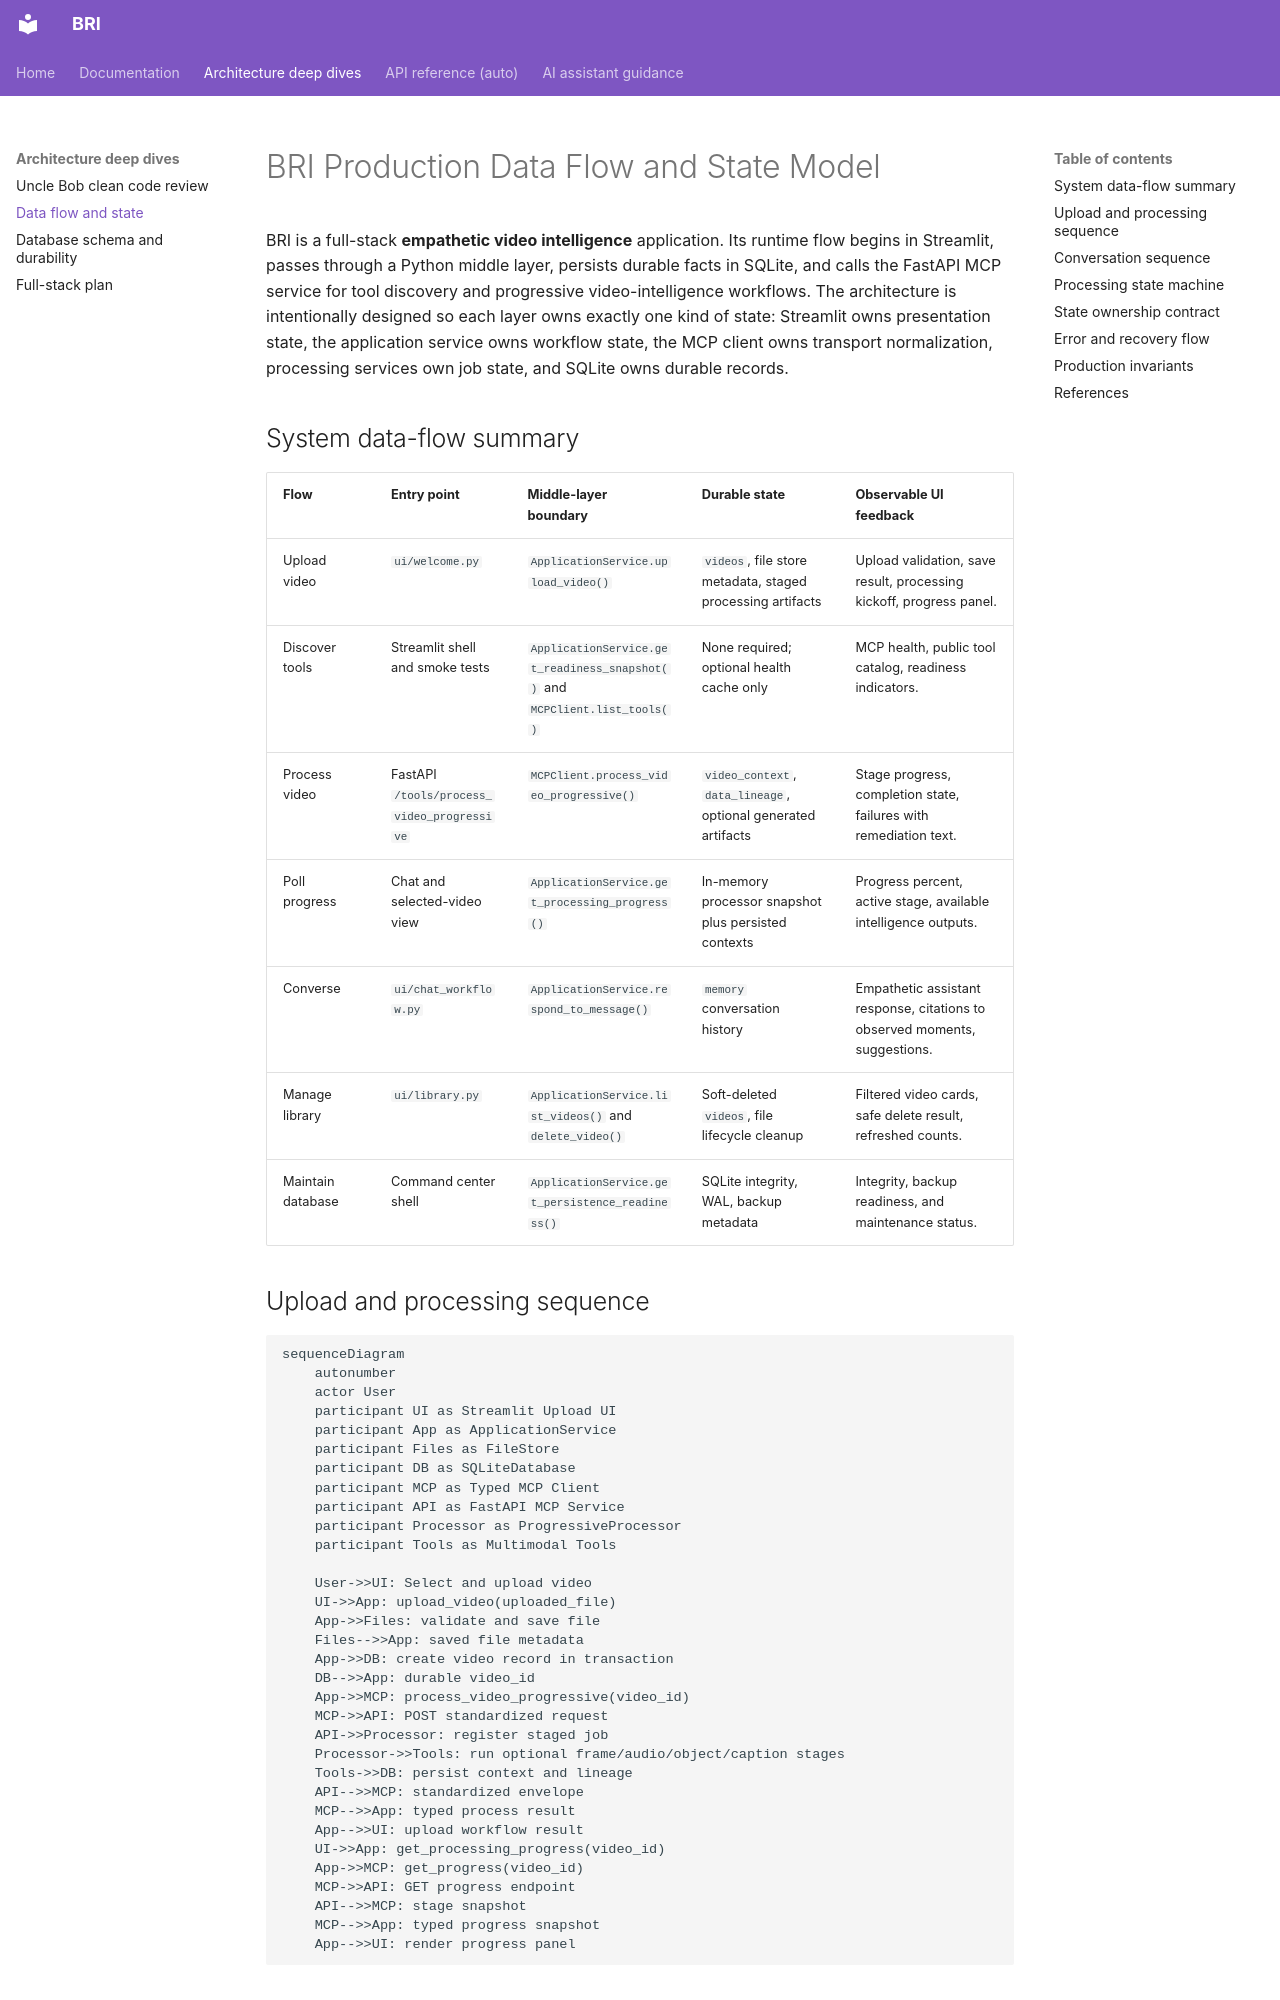

repository: Alexi5000/Bri · page: architecture/DATA_FLOW_AND_STATE/index.html · generator: mkdocs

# BRI Production Data Flow and State Model

BRI is a full-stack **empathetic video intelligence** application. Its runtime flow begins in Streamlit, passes through
a Python middle layer, persists durable facts in SQLite, and calls the FastAPI MCP service for tool discovery and
progressive video-intelligence workflows. The architecture is intentionally designed so each layer owns exactly one kind
of state: Streamlit owns presentation state, the application service owns workflow state, the MCP client owns transport
normalization, processing services own job state, and SQLite owns durable records.

## System data-flow summary

| Flow              | Entry point                                | Middle-layer boundary                                                      | Durable state                                                 | Observable UI feedback                                                     |
| ----------------- | ------------------------------------------ | -------------------------------------------------------------------------- | ------------------------------------------------------------- | -------------------------------------------------------------------------- |
| Upload video      | `ui/welcome.py`                            | `ApplicationService.upload_video()`                                        | `videos`, file store metadata, staged processing artifacts    | Upload validation, save result, processing kickoff, progress panel.        |
| Discover tools    | Streamlit shell and smoke tests            | `ApplicationService.get_readiness_snapshot()` and `MCPClient.list_tools()` | None required; optional health cache only                     | MCP health, public tool catalog, readiness indicators.                     |
| Process video     | FastAPI `/tools/process_video_progressive` | `MCPClient.process_video_progressive()`                                    | `video_context`, `data_lineage`, optional generated artifacts | Stage progress, completion state, failures with remediation text.          |
| Poll progress     | Chat and selected-video view               | `ApplicationService.get_processing_progress()`                             | In-memory processor snapshot plus persisted contexts          | Progress percent, active stage, available intelligence outputs.            |
| Converse          | `ui/chat_workflow.py`                      | `ApplicationService.respond_to_message()`                                  | `memory` conversation history                                 | Empathetic assistant response, citations to observed moments, suggestions. |
| Manage library    | `ui/library.py`                            | `ApplicationService.list_videos()` and `delete_video()`                    | Soft-deleted `videos`, file lifecycle cleanup                 | Filtered video cards, safe delete result, refreshed counts.                |
| Maintain database | Command center shell                       | `ApplicationService.get_persistence_readiness()`                           | SQLite integrity, WAL, backup metadata                        | Integrity, backup readiness, and maintenance status.                       |

## Upload and processing sequence

```mermaid
sequenceDiagram
    autonumber
    actor User
    participant UI as Streamlit Upload UI
    participant App as ApplicationService
    participant Files as FileStore
    participant DB as SQLiteDatabase
    participant MCP as Typed MCP Client
    participant API as FastAPI MCP Service
    participant Processor as ProgressiveProcessor
    participant Tools as Multimodal Tools

    User->>UI: Select and upload video
    UI->>App: upload_video(uploaded_file)
    App->>Files: validate and save file
    Files-->>App: saved file metadata
    App->>DB: create video record in transaction
    DB-->>App: durable video_id
    App->>MCP: process_video_progressive(video_id)
    MCP->>API: POST standardized request
    API->>Processor: register staged job
    Processor->>Tools: run optional frame/audio/object/caption stages
    Tools->>DB: persist context and lineage
    API-->>MCP: standardized envelope
    MCP-->>App: typed process result
    App-->>UI: upload workflow result
    UI->>App: get_processing_progress(video_id)
    App->>MCP: get_progress(video_id)
    MCP->>API: GET progress endpoint
    API-->>MCP: stage snapshot
    MCP-->>App: typed progress snapshot
    App-->>UI: render progress panel
```
